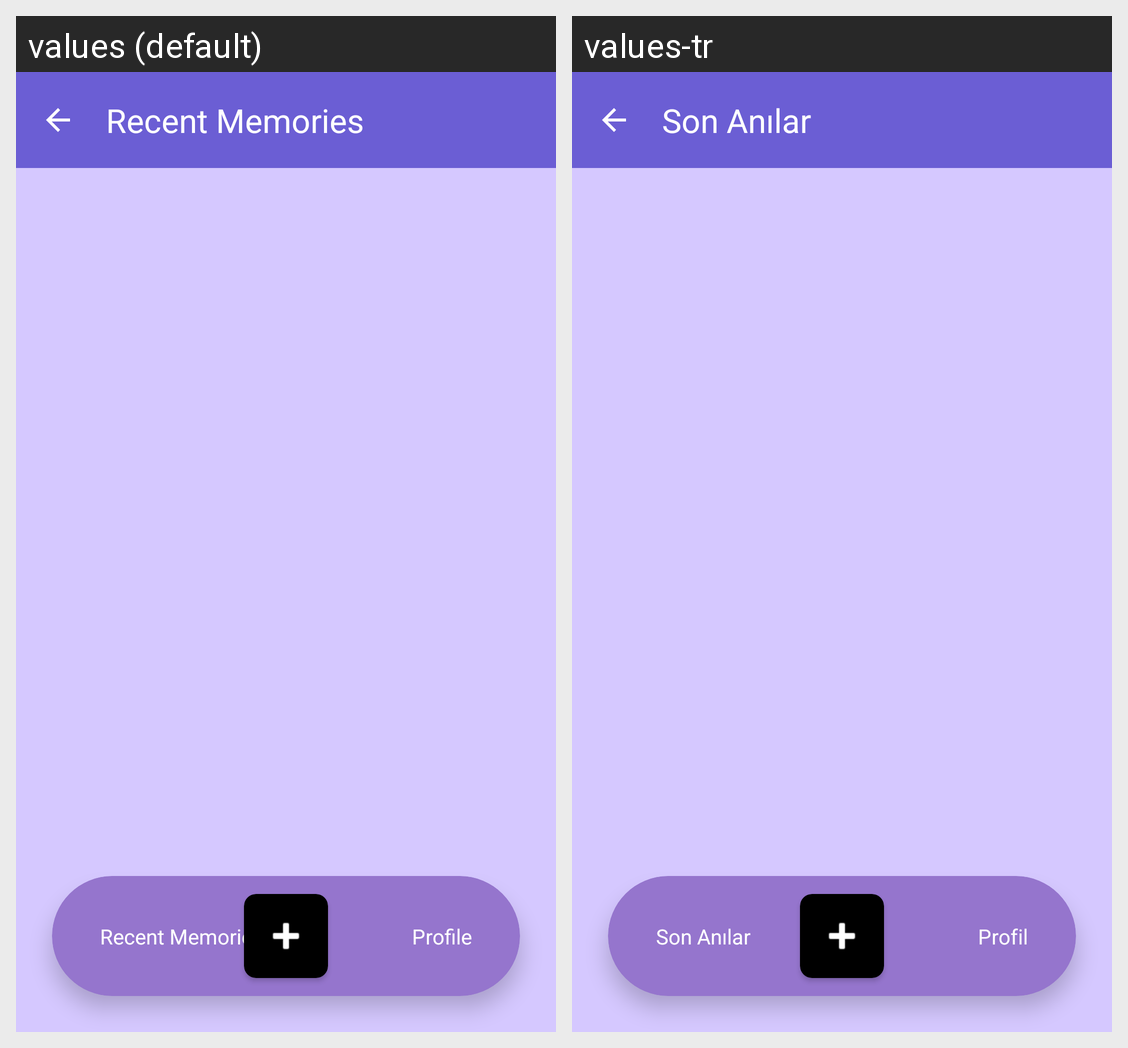

The Android screen above is rendered under two locales of the same app. Produce the string resources it draws, with the default and per-locale values.
Android screen res/layout/activity_timeline.xml rendered under 2 locales, left to right: values (default), values-tr. Device: Nexus 5 (rendered at 1080×1920; each locale shown at half size, 540×960, under a caption strip naming it); theme Theme.PatikaGunlugu.
Strings drawn on this screen, with the default value and each locale's value (text and hints the layout hard-codes, and strings that could not be matched under every locale, appear in the picture but are not listed):

recent_memories
  values: Recent Memories
  values-tr: Son Anılar

profile
  values: Profile
  values-tr: Profil
